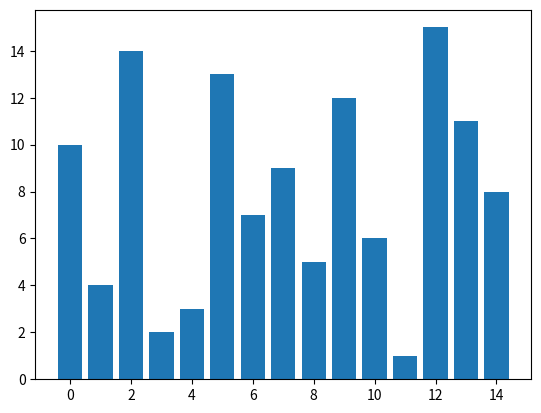

Write Python code to recreate this figure. (Note: this script raises an exception after producing the figure.)
import matplotlib.pyplot as plt
from random import shuffle

def createRandomList(length):
    assert isinstance(length, int), 'Length tiene que ser un entero'
    # recibe como parametro la longitud de la lista
    # crea una lista de numero enteros
    # la "mezcla" = desordena
    lenLista = [number for number in range(1, length+1)]

    assert len(lenLista) == length, 'La longitud no coincide'
    # devuelve la lista
    shuffle(lenLista)

    return lenLista

def display(lista, index):

    plt.clf()
    plt.bar(range(len(lista)), lista)
    plt.savefig("imgs/img" + '%04d' % index + ".png")
    plt.draw()


def less(a, b):
    # comprueba si a es menor que b
    # devuelve un boolean
    # recibe dos elementos
    # ojo a si el algoritmo de ordenacion es estable o inestable
    return a < b



def exchange(lista, i, j):
    # intercambia dos elementos de posicion en la lista
    # recibe la lista, la posicion i y la posicion j
    # devuelve None
    # comprueba que se han intercambiado los elementos
    lista[i], lista[j] = lista[j], lista[i]
    #assert lista[i] <= lista[j], 'No se han intercambiado los valores'



def isExchanged(lista, i, j):
    # comprueba si el elemento en la posicion i
    # es menor que el elemento en la posicion j
    # devuelve un boolean
    assert less(lista[i], lista[j]), 'El primer elemento es mayor que el segundo'
    return less(lista[i], lista[j])


def isSorted(lista):
    # comprueba si la lista esta oredenada
    # devuelve un boolean
    return sorted(lista) == lista


def bubbleSort(lista):
    import time
    # ordena la lista segun el algoritmo de ordenacion
    # bubble sort
    # cada vez que se intercambian dos elementos se dibuja la lista:
    # llama a display(lista)
    # devuelve None
    # Comprueba que la lista esta ordenada

    #Por si la lista que se pasa ya está ordenada
    if isSorted(lista):
        display(lista)
    else:
        index = 0
        while not isSorted(lista):
            for element in range(0, len(lista) - 1):
                if not less(lista[element], lista[element + 1]):
                    exchange(lista, element, element+1)
                    print('Paso', index, ': ', lista)
                    index += 1
                    display(lista, index)


#Casos Test
if __name__ == "__main__":

    plt.ion()
    lista = createRandomList(15)
    bubbleSort(lista)
    isSorted(lista)
    plt.show(block=True)

    # Listas de strings como casos test #
    # desactivar display() en bubbleSort()

    for test in open("stringTestCases.txt", 'r'):
        testList = list(test.replace(' ', ''))
        bubbleSort(testList)
        assert isSorted(testList), "Test %s " % (str(test))

    print("string test cases passed")
